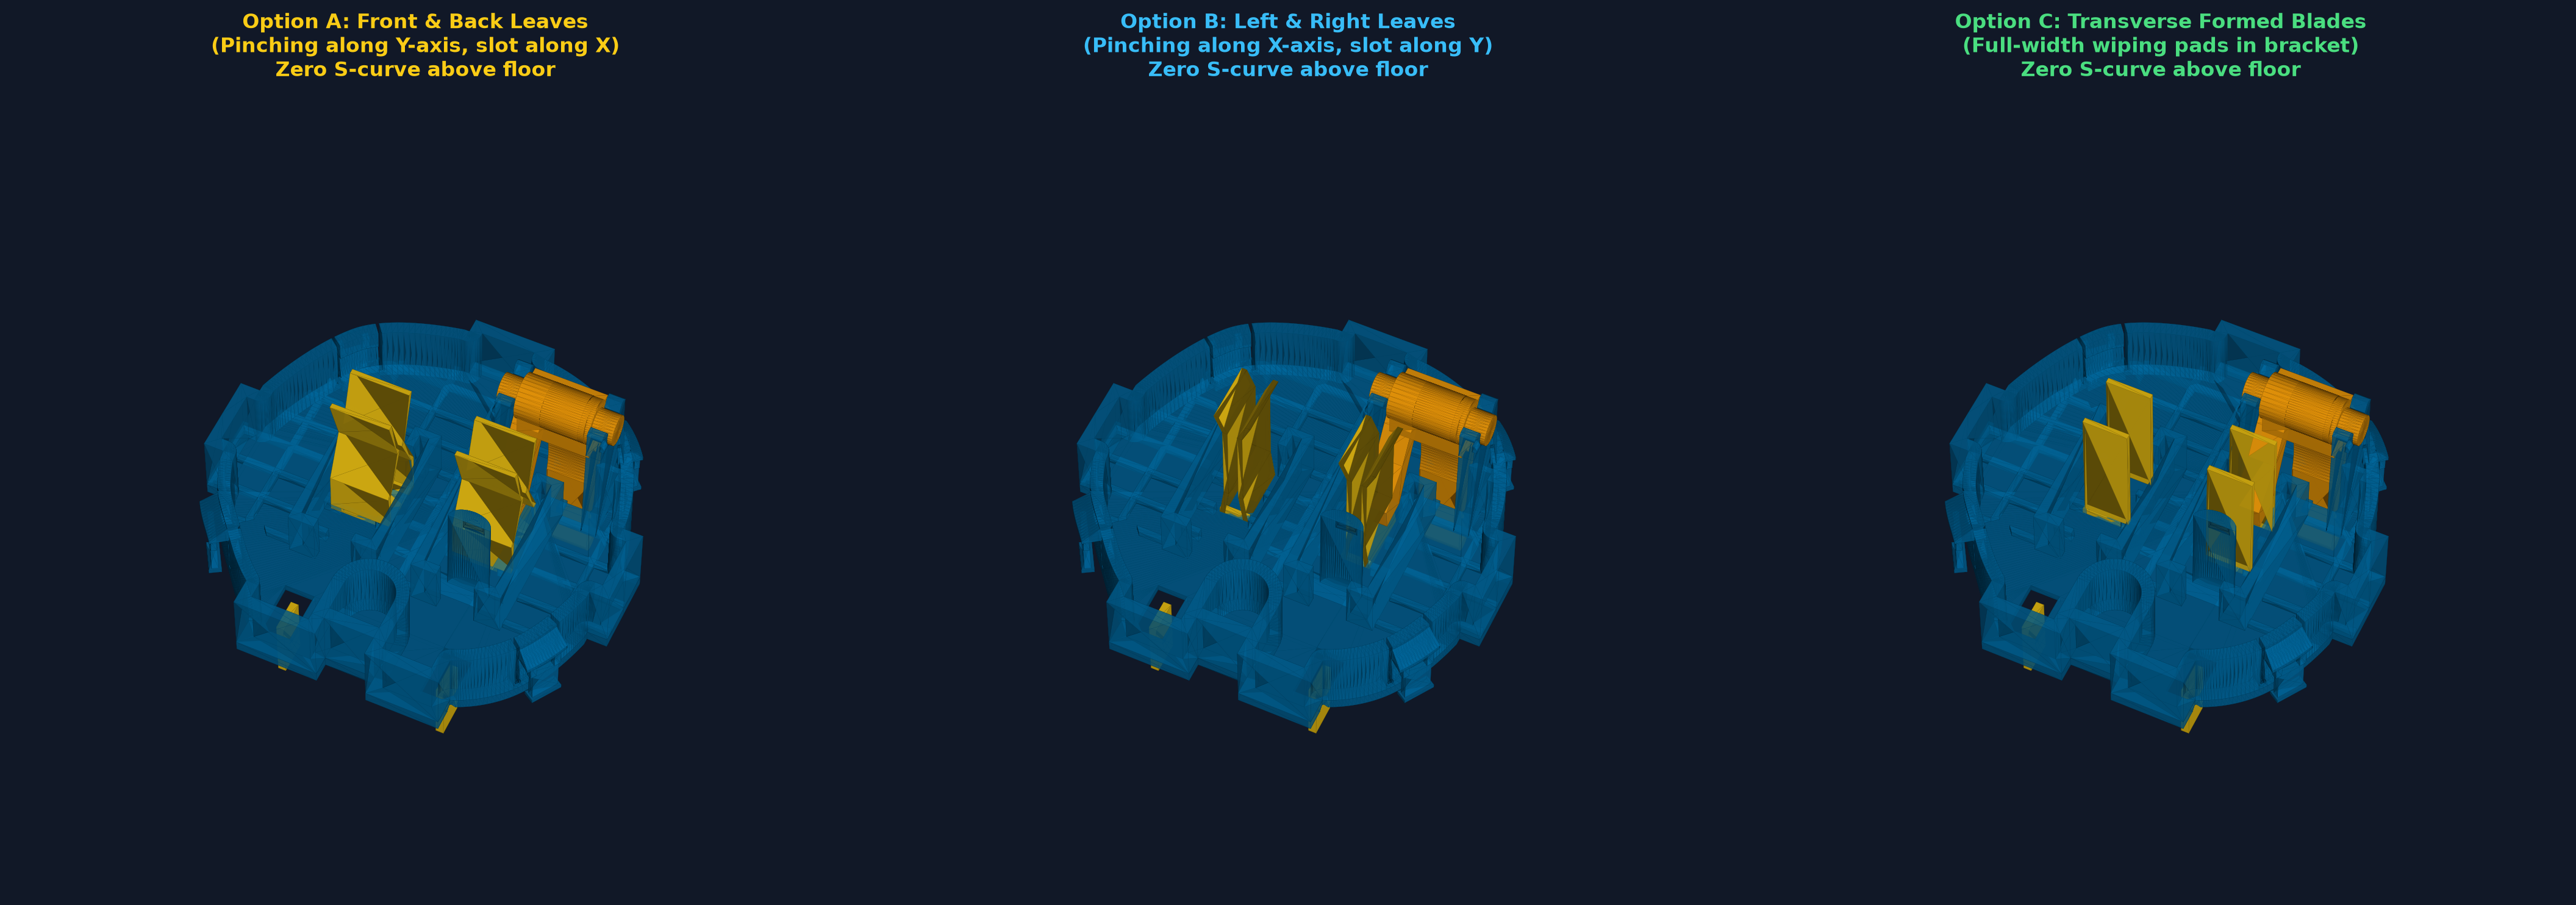

Write Python code to recreate this figure.
"""
testing/compare_contact_leaf_orientations.py
Renders candidate orientations for the contact leaves with the S-curve completely under the floor:
- Orientation A: Leaves pinching in Y (Front & Back prongs, transverse slot in X)
- Orientation B: Leaves pinching in X (Left & Right prongs, longitudinal slot in Y)
- Orientation C: Leaves forming flat horizontal wiping jaws matching photo_with_grid.png
"""

import os
import sys
import numpy as np
import trimesh
import matplotlib.pyplot as plt
from shapely.geometry import Polygon

sys.path.insert(0, os.path.abspath(os.path.join(os.path.dirname(__file__), '..')))
from build_part import build_exact_3d_model, extrude_shapely_geom, BASE_THICK
from build_shaft import build_shaft_rocker_mesh
from generate_print_assembly_guide import render_unified_panel

def build_option_a_mesh(is_hot=True):
    """Option A: Leaves pinch in Y (Front/Back), opening along X. S-curve hidden under floor."""
    xc = 6.28 if is_hot else -6.28
    slit_x = 8.453 if is_hot else -7.853
    # 2D cross section in Y-Z
    y_center = 1.45
    t_half = 0.25
    front_pts = [(-1.05, 1.0), (-1.05, 5.2), (0.95, 9.4), (-0.70, 14.5)]
    rear_pts  = [(3.95, 1.0), (3.95, 5.2), (1.95, 9.4), (3.60, 14.5)]
    f_poly_pts = [(p[0] - t_half, p[1]) for p in front_pts] + [(p[0] + t_half, p[1]) for p in reversed(front_pts)]
    r_poly_pts = [(p[0] - t_half, p[1]) for p in rear_pts] + [(p[0] + t_half, p[1]) for p in reversed(rear_pts)]
    b_pts = [(front_pts[0][0] - t_half, 1.0), (rear_pts[0][0] + t_half, 1.0),
             (rear_pts[0][0] + t_half, 1.5), (front_pts[0][0] - t_half, 1.5)]
    brass_2d = Polygon(f_poly_pts).union(Polygon(r_poly_pts)).union(Polygon(b_pts))
    w_clip = 6.0
    m_clip = extrude_shapely_geom(brass_2d, height=w_clip)
    v = m_clip.vertices.copy()
    v_new = np.zeros_like(v)
    v_new[:, 0] = v[:, 2] - w_clip / 2.0
    v_new[:, 1] = v[:, 0]
    v_new[:, 2] = v[:, 1]
    m_clip.vertices = v_new
    
    # Terminal blade UNDER the floor (Z in [-5.5, 0.0])
    p_blade = Polygon([(-15.2, -5.5), (-12.1, -5.5), (-12.1, 0.5), (-15.2, 0.5)])
    m_blade = extrude_shapely_geom(p_blade, height=0.77)
    vb = m_blade.vertices.copy()
    vb_new = np.zeros_like(vb)
    vb_new[:, 0] = vb[:, 2] - 0.77 / 2.0 + (slit_x - xc)
    vb_new[:, 1] = vb[:, 0]
    vb_new[:, 2] = vb[:, 1]
    m_blade.vertices = vb_new
    
    m_tot = trimesh.util.concatenate([m_clip, m_blade])
    m_tot.apply_translation([xc, 0.0, 0.0])
    return m_tot

def build_option_b_mesh(is_hot=True):
    """Option B: Leaves pinch in X (Left/Right), opening along Y. S-curve hidden under floor."""
    xc = 6.28 if is_hot else -6.28
    slit_x = 8.453 if is_hot else -7.853
    th = 0.25
    left_pts = [(-1.20, 1.0), (-0.75, 4.0), (-0.75, 12.2), (-1.60, 14.0)]
    right_pts = [(1.20, 1.0), (0.75, 4.0), (0.75, 12.2), (1.60, 14.0)]
    p_l = Polygon([(p[0]-th, p[1]) for p in left_pts] + [(p[0]+th, p[1]) for p in reversed(left_pts)])
    p_r = Polygon([(p[0]-th, p[1]) for p in right_pts] + [(p[0]+th, p[1]) for p in reversed(right_pts)])
    
    y_len = 6.0
    m_l = extrude_shapely_geom(p_l, height=y_len)
    vl = m_l.vertices.copy(); vl_new = np.zeros_like(vl)
    vl_new[:, 0] = vl[:, 0]; vl_new[:, 1] = vl[:, 2] - y_len/2.0 + 2.0; vl_new[:, 2] = vl[:, 1]
    m_l.vertices = vl_new
    
    m_r = extrude_shapely_geom(p_r, height=y_len)
    vr = m_r.vertices.copy(); vr_new = np.zeros_like(vr)
    vr_new[:, 0] = vr[:, 0]; vr_new[:, 1] = vr[:, 2] - y_len/2.0 + 2.0; vr_new[:, 2] = vr[:, 1]
    m_r.vertices = vr_new
    
    # Bridge at base
    bridge = Polygon([(-1.20-th, 2.0-y_len/2.0), (1.20+th, 2.0-y_len/2.0),
                      (1.20+th, 2.0-y_len/2.0+0.5), (-1.20-th, 2.0-y_len/2.0+0.5)])
    m_br = extrude_shapely_geom(bridge, height=0.50)
    m_br.apply_translation([0, 0, 1.0])
    
    # Blade under floor
    p_blade = Polygon([(-15.2, -5.5), (-12.1, -5.5), (-12.1, 0.5), (-15.2, 0.5)])
    m_blade = extrude_shapely_geom(p_blade, height=0.77)
    vb = m_blade.vertices.copy(); vb_new = np.zeros_like(vb)
    vb_new[:, 0] = vb[:, 2] - 0.77 / 2.0 + (slit_x - xc)
    vb_new[:, 1] = vb[:, 0]; vb_new[:, 2] = vb[:, 1]
    m_blade.vertices = vb_new
    
    m_tot = trimesh.util.concatenate([m_l, m_r, m_br, m_blade])
    m_tot.apply_translation([xc, 0.0, 0.0])
    return m_tot

def build_option_c_mesh(is_hot=True):
    """
    Option C: Direct 3D representation matching photo_with_grid.png:
    - Base sits in bracket at Z=1.0..2.0
    - Two curved spring prongs extend vertically along the bracket walls
    - No S-curve visible above floor (passes directly through floor into -Z)
    """
    xc = 6.28 if is_hot else -6.28
    slit_x = 8.453 if is_hot else -7.853
    # Two wide wiping plates facing each other along Y, each plate 4.5mm wide in X
    w_plate = 4.5
    th = 0.50
    # Left & right formed wiping pads
    p1 = Polygon([(-w_plate/2.0, -1.0), (w_plate/2.0, -1.0), (w_plate/2.0, -1.0+th), (-w_plate/2.0, -1.0+th)])
    p2 = Polygon([(-w_plate/2.0, 4.0), (w_plate/2.0, 4.0), (w_plate/2.0, 4.0+th), (-w_plate/2.0, 4.0+th)])
    m1 = extrude_shapely_geom(p1, height=12.0)
    m1.apply_translation([0, 0, 1.0])
    m2 = extrude_shapely_geom(p2, height=12.0)
    m2.apply_translation([0, 0, 1.0])
    
    # Base connecting floor plate (inside bracket pocket only, Y in [-2, 5])
    p_base = Polygon([(-w_plate/2.0, -1.5), (w_plate/2.0, -1.5), (w_plate/2.0, -0.5), (-w_plate/2.0, -0.5)])
    m_base = extrude_shapely_geom(p_base, height=0.50)
    m_base.apply_translation([0, 0, 1.0])
    
    # Under-floor spade terminal
    p_blade = Polygon([(-15.2, -5.5), (-12.1, -5.5), (-12.1, 0.5), (-15.2, 0.5)])
    m_blade = extrude_shapely_geom(p_blade, height=0.77)
    vb = m_blade.vertices.copy(); vb_new = np.zeros_like(vb)
    vb_new[:, 0] = vb[:, 2] - 0.77 / 2.0 + (slit_x - xc)
    vb_new[:, 1] = vb[:, 0]; vb_new[:, 2] = vb[:, 1]
    m_blade.vertices = vb_new
    
    m_tot = trimesh.util.concatenate([m1, m2, m_base, m_blade])
    m_tot.apply_translation([xc, 0.0, 0.0])
    return m_tot

def run():
    part_mesh, _ = build_exact_3d_model()
    shaft_mesh = build_shaft_rocker_mesh()
    
    fig = plt.figure(figsize=(24, 8), dpi=180, facecolor='#111827')
    
    # Panel 1: Option A (Front & Back leaves pinching along Y)
    ax1 = fig.add_subplot(1, 3, 1, projection='3d', facecolor='#111827')
    ax1.set_title("Option A: Front & Back Leaves\n(Pinching along Y-axis, slot along X)\nZero S-curve above floor", color='#facc15', fontsize=13, fontweight='bold')
    a_hot = build_option_a_mesh(True)
    a_neu = build_option_a_mesh(False)
    render_unified_panel(ax1, [(part_mesh, '#0284c7', 0.6), (shaft_mesh, '#f59e0b', 0.95), (a_hot, '#facc15', 0.95), (a_neu, '#facc15', 0.95)], elev=55, azim=-65)
    ax1.set_xlim(-24, 24); ax1.set_ylim(-24, 24); ax1.set_zlim(-7, 24)
    
    # Panel 2: Option B (Left & Right leaves pinching along X)
    ax2 = fig.add_subplot(1, 3, 2, projection='3d', facecolor='#111827')
    ax2.set_title("Option B: Left & Right Leaves\n(Pinching along X-axis, slot along Y)\nZero S-curve above floor", color='#38bdf8', fontsize=13, fontweight='bold')
    b_hot = build_option_b_mesh(True)
    b_neu = build_option_b_mesh(False)
    render_unified_panel(ax2, [(part_mesh, '#0284c7', 0.6), (shaft_mesh, '#f59e0b', 0.95), (b_hot, '#facc15', 0.95), (b_neu, '#facc15', 0.95)], elev=55, azim=-65)
    ax2.set_xlim(-24, 24); ax2.set_ylim(-24, 24); ax2.set_zlim(-7, 24)
    
    # Panel 3: Option C (Parallel Wiping Pads across bracket width)
    ax3 = fig.add_subplot(1, 3, 3, projection='3d', facecolor='#111827')
    ax3.set_title("Option C: Transverse Formed Blades\n(Full-width wiping pads in bracket)\nZero S-curve above floor", color='#4ade80', fontsize=13, fontweight='bold')
    c_hot = build_option_c_mesh(True)
    c_neu = build_option_c_mesh(False)
    render_unified_panel(ax3, [(part_mesh, '#0284c7', 0.6), (shaft_mesh, '#f59e0b', 0.95), (c_hot, '#facc15', 0.95), (c_neu, '#facc15', 0.95)], elev=55, azim=-65)
    ax3.set_xlim(-24, 24); ax3.set_ylim(-24, 24); ax3.set_zlim(-7, 24)
    
    plt.tight_layout()
    out_png = os.path.join(os.path.dirname(__file__), "compare_contact_leaf_orientations.png")
    fig.savefig(out_png, dpi=180, facecolor=fig.get_facecolor(), bbox_inches='tight')
    plt.close(fig)
    print("Saved comparison to:", out_png)

if __name__ == '__main__':
    run()
